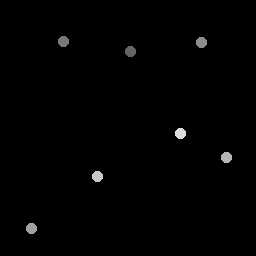

The table this chart was drawn from, first rows:
130.75, 52.25
63.5, 41.75
202, 42.5
32, 229
227, 158
98, 177
181, 134
